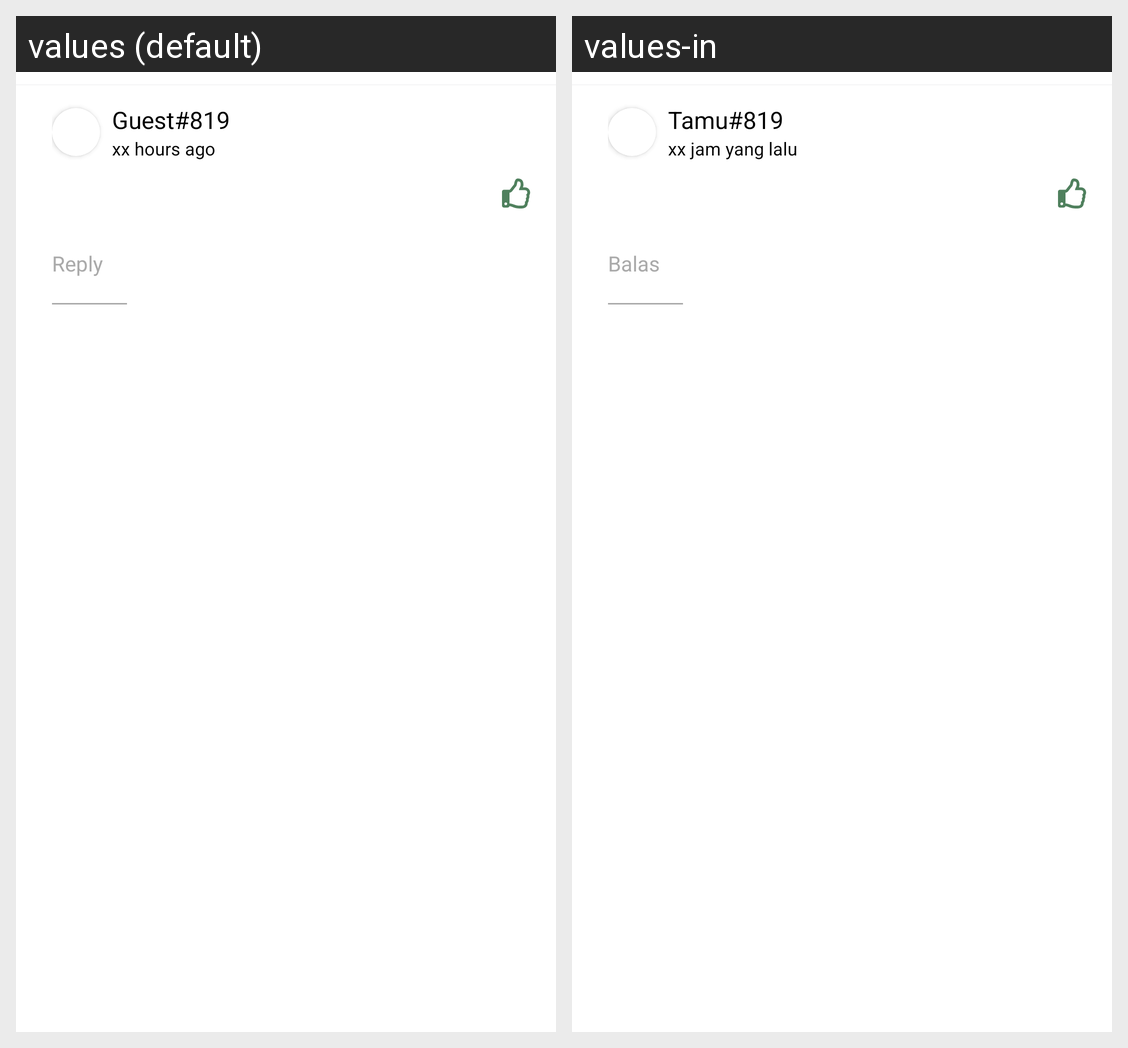

Translations of the strings shown on this Android screen, per locale in the grid:
Android screen res/layout/reply_recipe_root.xml rendered under 2 locales, left to right: values (default), values-in. Device: Nexus 5 (rendered at 1080×1920; each locale shown at half size, 540×960, under a caption strip naming it); theme Theme.Cuisineconnect.
Strings drawn on this screen, with the default value and each locale's value (text and hints the layout hard-codes, and strings that could not be matched under every locale, appear in the picture but are not listed):

guest_819
  values: Guest#819
  values-in: Tamu#819

xx_hours_ago
  values: xx hours ago
  values-in: xx jam yang lalu

reply
  values: Reply
  values-in: Balas
